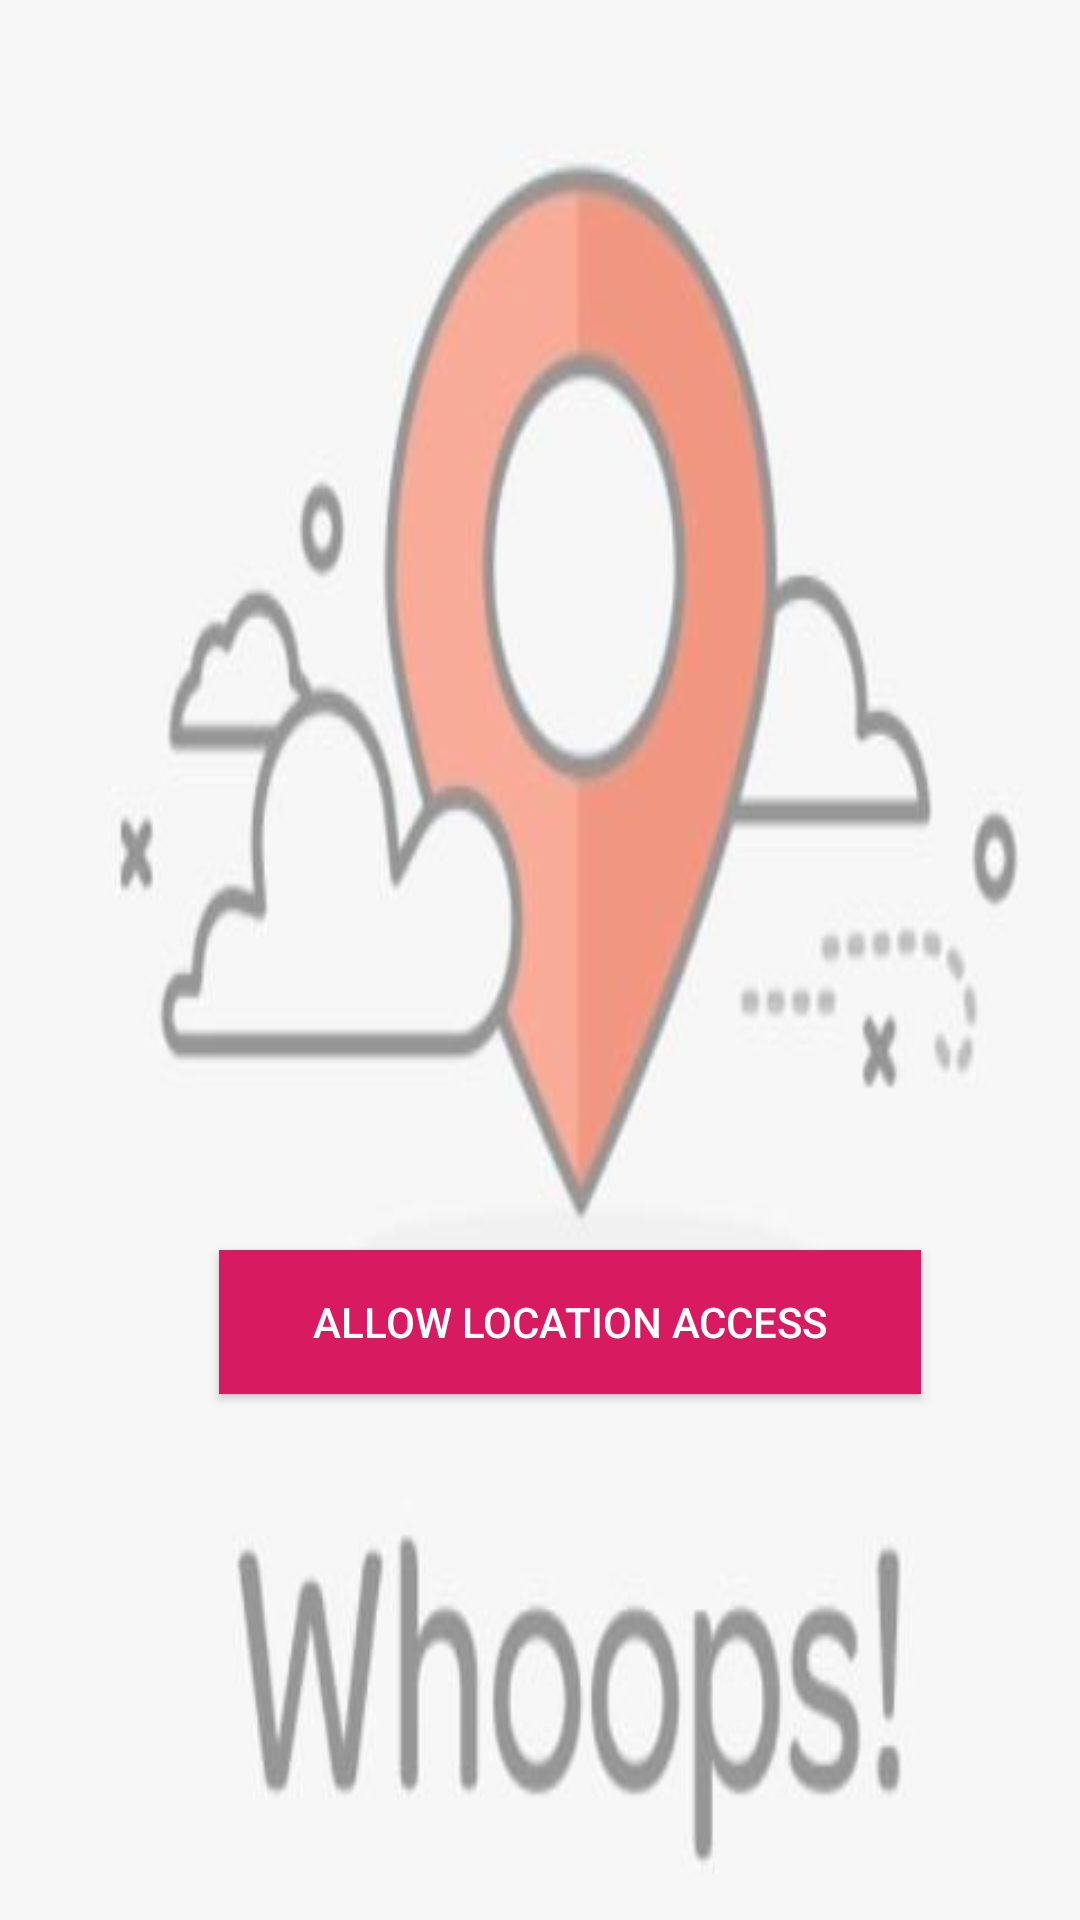

Layout XML and referenced resources for this Android screen:
<!-- AndroidManifest.xml: application theme AppTheme -->
<!-- res/layout/activity_location_request.xml -->
<?xml version="1.0" encoding="utf-8"?>
<android.support.constraint.ConstraintLayout xmlns:android="http://schemas.android.com/apk/res/android"
    xmlns:app="http://schemas.android.com/apk/res-auto"
    xmlns:tools="http://schemas.android.com/tools"
    android:layout_width="match_parent"
    android:layout_height="match_parent"
    android:background="@drawable/location_error"
    tools:context=".LocationRequest">

    <Button
        android:id="@+id/allow_location_access_button"
        android:layout_width="234dp"
        android:layout_height="wrap_content"
        android:layout_marginStart="8dp"
        android:layout_marginLeft="8dp"
        android:layout_marginTop="8dp"
        android:layout_marginEnd="8dp"
        android:layout_marginRight="8dp"
        android:layout_marginBottom="148dp"
        android:background="@color/colorAccent"
        android:text="Allow Location access"
        android:textColor="@color/colorWhite"
        app:layout_constraintBottom_toBottomOf="parent"
        app:layout_constraintEnd_toEndOf="parent"
        app:layout_constraintHorizontal_bias="0.59"
        app:layout_constraintStart_toStartOf="parent"
        app:layout_constraintTop_toTopOf="parent"
        app:layout_constraintVertical_bias="0.937" />
</android.support.constraint.ConstraintLayout>
<!-- resources referenced by this layout -->
<resources>
  <color name="colorAccent">#D81B60</color>
  <color name="colorWhite">#FFFFFF</color>
  <!-- drawable location_error: jpg bitmap (drawable, 19910 bytes) -->
  <style name="AppTheme" parent="Theme.AppCompat.Light.DarkActionBar">
          
          <item name="colorPrimary">@color/colorPrimary</item>
          <item name="colorPrimaryDark">@color/colorPrimaryDark</item>
          <item name="colorAccent">@color/colorAccent</item>
      </style>
  <color name="colorPrimary">#008577</color>
  <color name="colorPrimaryDark">#00574B</color>
</resources>
